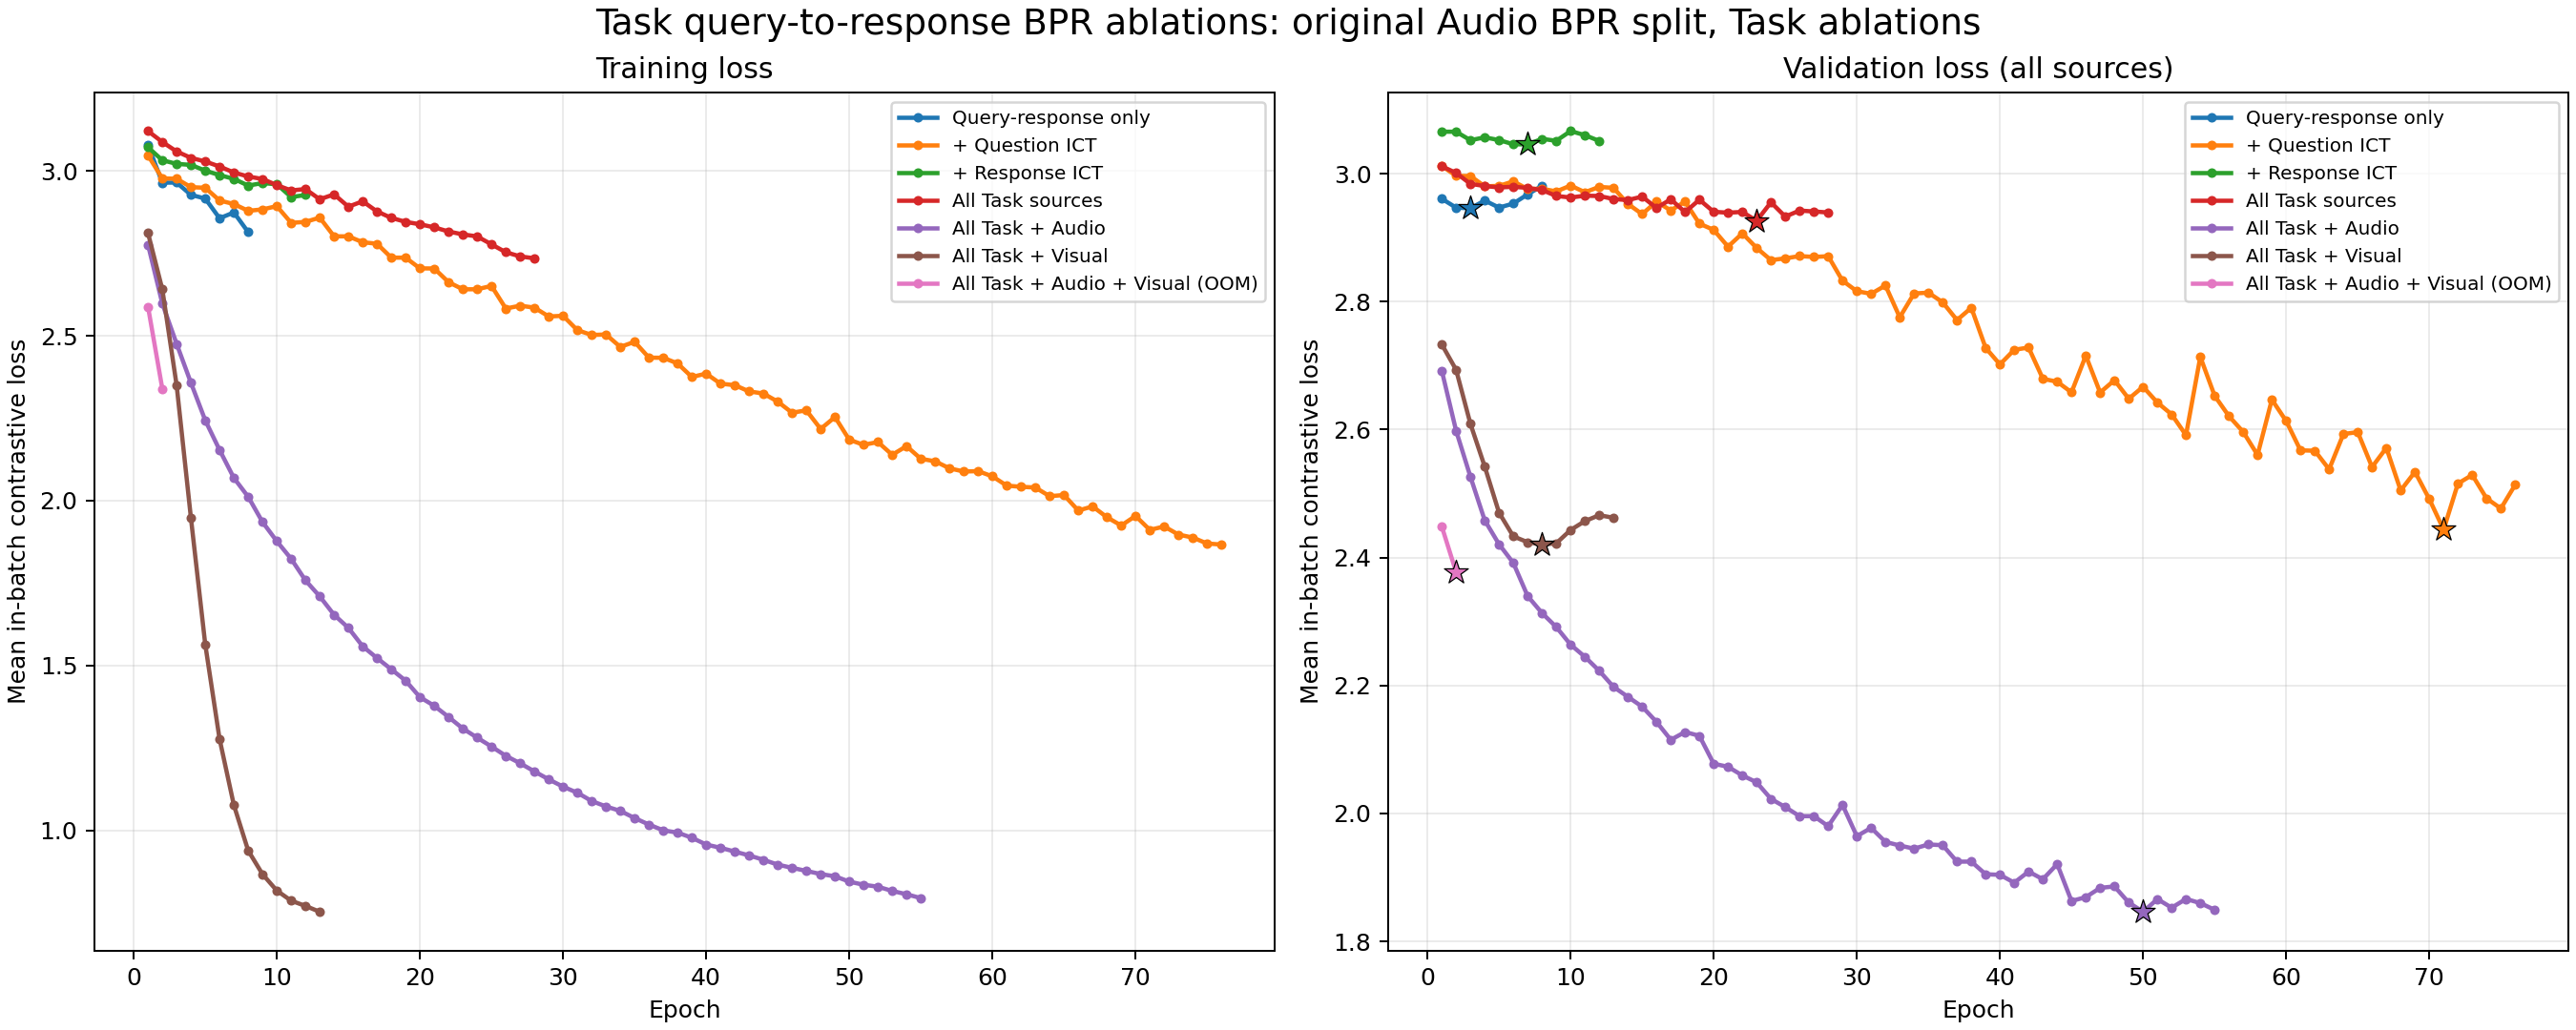

The file beside this chart, header and first rows:
condition, job_id, epoch, train_loss, primary_validation_loss
Query-response only, 8219352, 1, 3.078, 2.961
Query-response only, 8219352, 2, 2.964, 2.947
Query-response only, 8219352, 3, 2.964, 2.946
Query-response only, 8219352, 4, 2.927, 2.958
Query-response only, 8219352, 5, 2.916, 2.947
Query-response only, 8219352, 6, 2.856, 2.953
Query-response only, 8219352, 7, 2.874, 2.968
Query-response only, 8219352, 8, 2.814, 2.981
+ Question ICT, 8219353, 1, 3.047, 3.012
+ Question ICT, 8219353, 2, 2.977, 2.997
+ Question ICT, 8219353, 3, 2.976, 2.996
+ Question ICT, 8219353, 4, 2.95, 2.98
+ Question ICT, 8219353, 5, 2.949, 2.981
+ Question ICT, 8219353, 6, 2.91, 2.988
+ Question ICT, 8219353, 7, 2.899, 2.976
+ Question ICT, 8219353, 8, 2.879, 2.977
+ Question ICT, 8219353, 9, 2.883, 2.972
+ Question ICT, 8219353, 10, 2.893, 2.982
+ Question ICT, 8219353, 11, 2.842, 2.971
+ Question ICT, 8219353, 12, 2.845, 2.979
+ Question ICT, 8219353, 13, 2.858, 2.978
+ Question ICT, 8219353, 14, 2.801, 2.953
+ Question ICT, 8219353, 15, 2.801, 2.937
+ Question ICT, 8219353, 16, 2.784, 2.956
+ Question ICT, 8219353, 17, 2.779, 2.943
+ Question ICT, 8219353, 18, 2.737, 2.956
+ Question ICT, 8219353, 19, 2.737, 2.922
+ Question ICT, 8219353, 20, 2.704, 2.912
+ Question ICT, 8219353, 21, 2.704, 2.886
+ Question ICT, 8219353, 22, 2.663, 2.907
+ Question ICT, 8219353, 23, 2.641, 2.884
+ Question ICT, 8219353, 24, 2.641, 2.865
+ Question ICT, 8219353, 25, 2.651, 2.868
+ Question ICT, 8219353, 26, 2.583, 2.871
+ Question ICT, 8219353, 27, 2.591, 2.87
+ Question ICT, 8219353, 28, 2.585, 2.871
+ Question ICT, 8219353, 29, 2.558, 2.833
+ Question ICT, 8219353, 30, 2.561, 2.816
+ Question ICT, 8219353, 31, 2.517, 2.812
+ Question ICT, 8219353, 32, 2.502, 2.825
+ Question ICT, 8219353, 33, 2.504, 2.776
+ Question ICT, 8219353, 34, 2.466, 2.813
+ Question ICT, 8219353, 35, 2.482, 2.814
+ Question ICT, 8219353, 36, 2.434, 2.799
+ Question ICT, 8219353, 37, 2.433, 2.771
+ Question ICT, 8219353, 38, 2.416, 2.791
+ Question ICT, 8219353, 39, 2.375, 2.728
+ Question ICT, 8219353, 40, 2.385, 2.702
+ Question ICT, 8219353, 41, 2.355, 2.725
+ Question ICT, 8219353, 42, 2.35, 2.728
+ Question ICT, 8219353, 43, 2.331, 2.679
+ Question ICT, 8219353, 44, 2.325, 2.675
+ Question ICT, 8219353, 45, 2.3, 2.658
+ Question ICT, 8219353, 46, 2.267, 2.716
+ Question ICT, 8219353, 47, 2.274, 2.658
+ Question ICT, 8219353, 48, 2.217, 2.677
+ Question ICT, 8219353, 49, 2.254, 2.648
+ Question ICT, 8219353, 50, 2.185, 2.667
+ Question ICT, 8219353, 51, 2.169, 2.642
+ Question ICT, 8219353, 52, 2.178, 2.624
... 134 more rows
